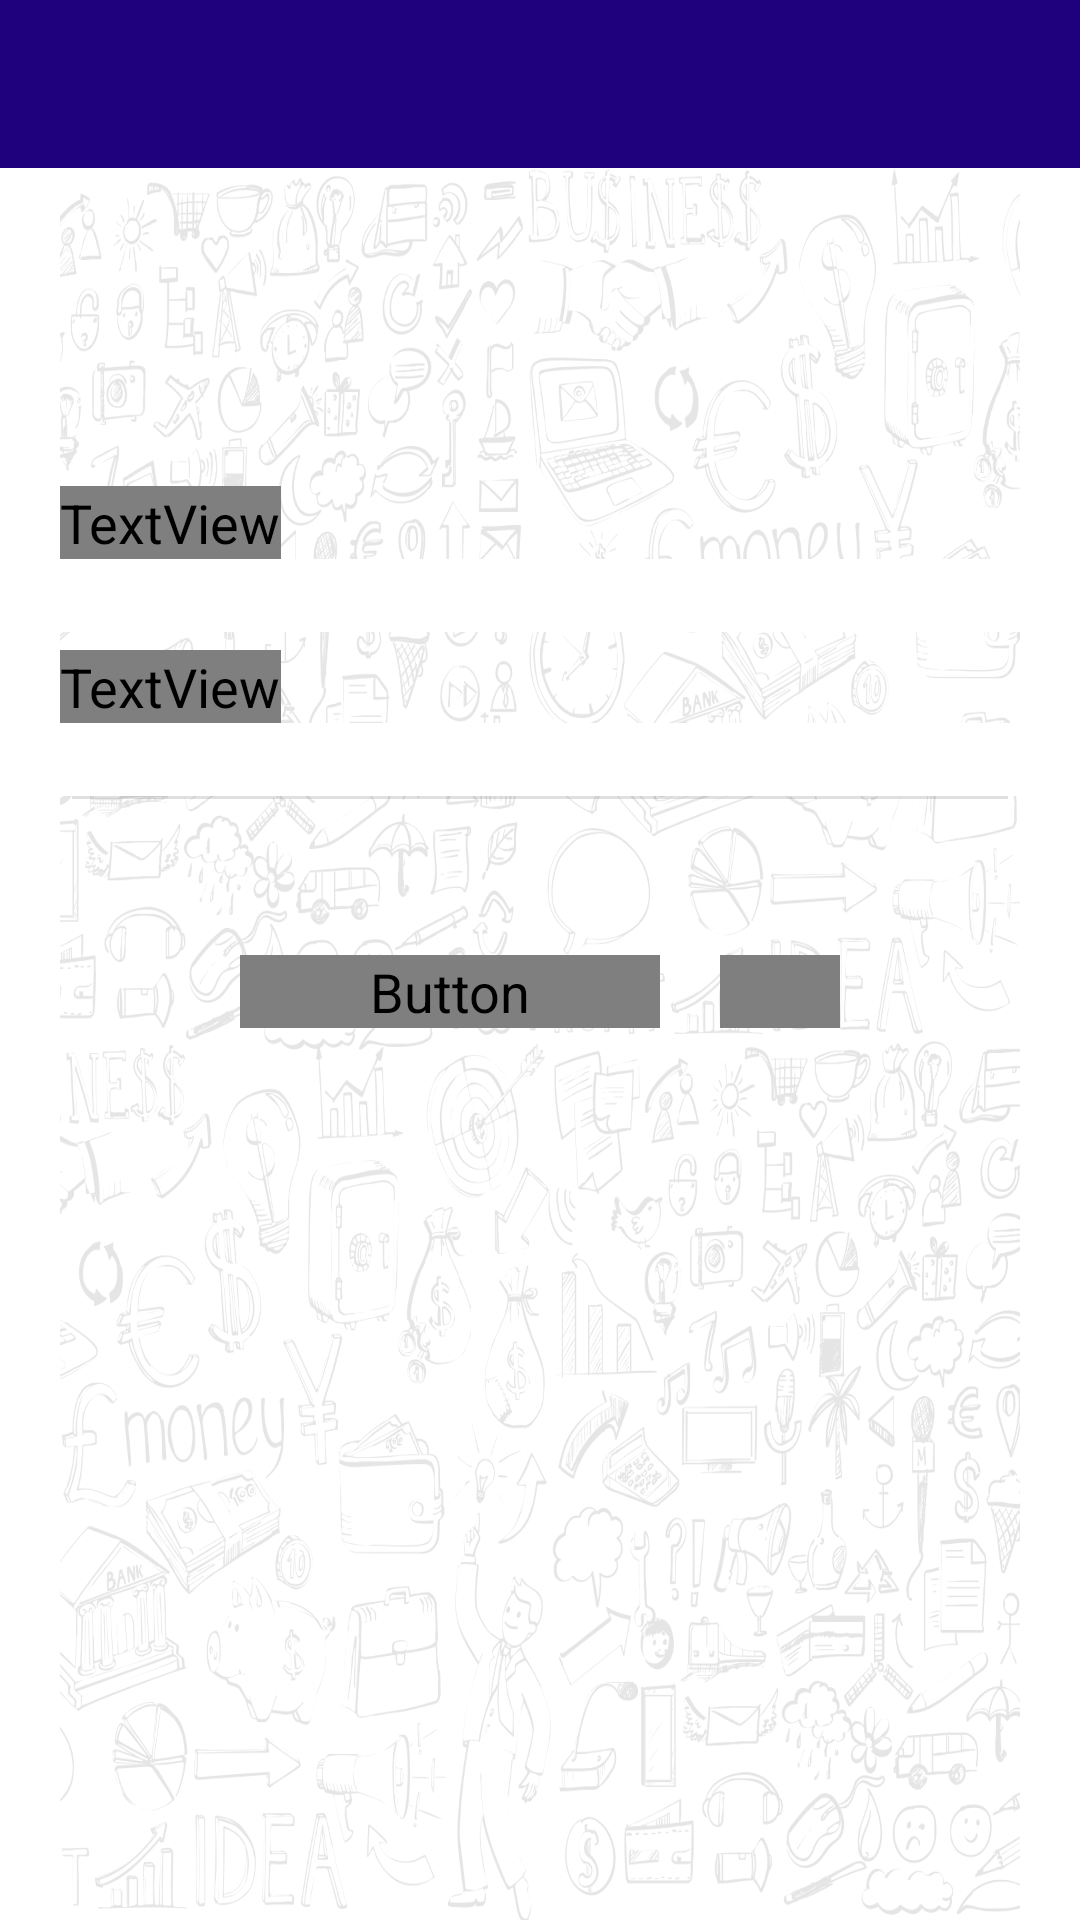

Here is an Android app screen rendered from its layout file. Give the layout XML and the strings, colors and styles it references.
<!-- AndroidManifest.xml: application theme AppTheme -->
<!-- res/layout/online_activation.xml -->
<?xml version="1.0" encoding="utf-8"?>
<RelativeLayout xmlns:android="http://schemas.android.com/apk/res/android"
    android:layout_width="fill_parent"
    android:layout_height="fill_parent"
    android:background="@color/white"
    >
    <androidx.appcompat.widget.Toolbar
        android:id="@+id/toolbar"
        android:layout_width="match_parent"
        android:layout_height="?attr/actionBarSize"
        android:background="@color/app_blue"
        android:theme="@style/ThemeOverlay.AppCompat.Dark" />
    <LinearLayout
        android:id="@+id/change_pin_layout"
        android:layout_width="match_parent"

        android:layout_height="wrap_content"

        android:layout_marginTop="56dp"
        android:layout_marginHorizontal="20dp"
        android:background="@drawable/background_1"
        android:orientation="vertical">





        <View
            android:layout_width="match_parent"
            android:layout_height="100dp"></View>


        <LinearLayout
            android:layout_width="match_parent"
            android:layout_height="wrap_content"></LinearLayout>


        <TextView
            android:id="@+id/address_label"
            android:layout_width="wrap_content"
            android:layout_height="wrap_content"
            android:layout_marginTop="6dp"
            android:fontFamily="@font/roboto_medium"
            android:text="@string/prompt_address"
            android:textStyle="bold" />
    
    <EditText android:layout_height="wrap_content"
        android:id="@+id/address"
        android:layout_width="fill_parent"
        android:inputType="textUri"
        android:background="@color/white"
        android:layout_below="@+id/address_label"
        android:enabled="false"/>

        <TextView
            android:id="@+id/serial_num_label"
            android:layout_width="wrap_content"
            android:layout_height="wrap_content"
            android:layout_below="@+id/address"
            android:layout_marginTop="6dp"
            android:fontFamily="@font/roboto_medium"
            android:text="@string/prompt_serialNumber"
            android:textStyle="bold" />
    
    <EditText android:layout_height="wrap_content"
        android:id="@+id/serialNum"
        android:maxLength="10"
        android:layout_width="fill_parent"
        android:inputType="number"
        android:background="@color/white"
        android:layout_below="@+id/serial_num_label"
        android:enabled="false"/>
    
    <View android:layout_height="1dp"
        android:layout_width="match_parent"
        android:layout_marginLeft="4dp"
        android:layout_marginRight="4dp"
        android:background="?android:attr/dividerVertical"
        android:layout_above="@+id/buttons"/>

        <LinearLayout android:layout_height="wrap_content"
            android:layout_width="match_parent"
            android:id="@+id/buttons"
            android:orientation="horizontal"
            android:layout_marginTop="2dp"
            android:layout_marginHorizontal="60dp"
            android:layout_gravity="center"
            android:layout_alignParentBottom="true"
            style="?android:attr/buttonBarStyle">

            <Button
                android:id="@+id/cancel"
                android:layout_width="140dp"
                android:layout_height="wrap_content"
                android:layout_alignParentStart="true"
                android:layout_alignParentEnd="true"
                android:layout_alignParentBottom="true"
                android:layout_gravity="center"

                android:layout_marginTop="40dp"
                android:layout_marginEnd="20dp"
                android:layout_marginBottom="20dp"
                android:background="@color/error_red"
                android:fontFamily="@font/roboto_medium"
                android:text="CANCEL"
                android:textColor="@color/white"
                android:textSize="14sp" />

            <Button
                android:id="@+id/ok"
                android:layout_width="140dp"
                android:layout_height="wrap_content"
                android:layout_alignParentStart="true"
                android:layout_alignParentEnd="true"
                android:layout_alignParentBottom="true"
                android:layout_gravity="center"

                android:layout_marginTop="40dp"

                android:layout_marginBottom="20dp"
                android:background="@color/app_blue"
                android:fontFamily="@font/roboto_medium"
                android:text="OK"
                android:textColor="@color/white"
                android:textSize="14sp" />




        </LinearLayout>

    </LinearLayout>
</RelativeLayout>
<!-- resources referenced by this layout -->
<resources>
  <color name="app_blue">#FF1F007D</color>
  <color name="error_red">#ED5454</color>
  <color name="white">#FFFFFFFF</color>
  <!-- drawable background_1: png bitmap (drawable, 641780 bytes) -->
  <string name="prompt_address">Address:</string>
  <string name="prompt_serialNumber">Serial Number: </string>
  <style name="AppTheme" parent="Theme.AppCompat.Light.DarkActionBar">
          <item name="windowNoTitle">true</item>
          <item name="windowActionBar">false</item>
          
          <item name="colorPrimary">@color/app_blue</item>
          <item name="colorPrimaryVariant">@color/pant_one_432c</item>
          <item name="colorOnPrimary">@color/pant_one_432c</item>
          <item name="android:windowBackground">@color/pant_one_432c</item>
          <item name="android:textSize">18sp</item>
          
          
      </style>
  <color name="pant_one_432c">#333F48</color>
</resources>
